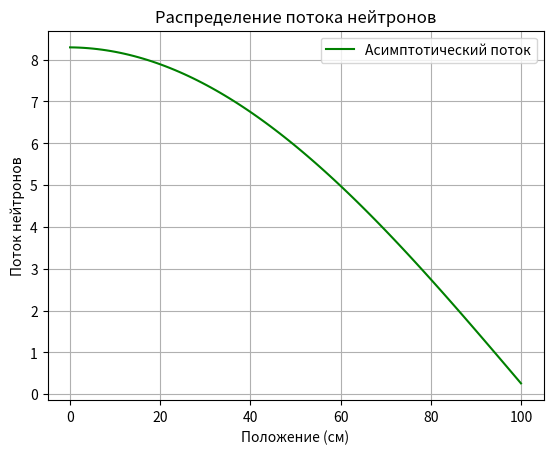

The matplotlib source for this figure:
import numpy as np
import matplotlib.pyplot as plt

""" Constants"""
L = 100
D = 1.0
Sigma_a = 0.03
nuSigma_f = 0.03

N = 100  # Number_of_lattice_points
dx = L / (N - 1)  # Step
x = np.linspace(0, L, N)  # Coordinates
A = np.zeros((N, N))
F = np.zeros((N, N))

for i in range(N):
    F[i, i] = nuSigma_f

for i in range(1, N - 1):
    A[i, i - 1] = -D / dx ** 2
    A[i, i] = 2 * D / dx ** 2 + Sigma_a
    A[i, i + 1] = -D / dx ** 2

# Left Boundary
A[0, 0] = D / dx ** 2 + Sigma_a
A[0, 1] = -D / dx ** 2

# Right boundary (zero flux condition)
A[-1, -1] = D / dx ** 2 + Sigma_a + 1/2
A[-1, -2] = -D / dx
def accelerated_source_iteration(A, nuSigma_f, delta_lambda=0.1, eps=1e-6, max_iter=1000):
    N = A.shape[0]
    phi = np.random.rand(N)
    keff = 1.0
    Lambda = 1

    for iteration in range(max_iter):
        lambda_ = keff + delta_lambda

        Q_f = nuSigma_f * phi / Lambda

        phi_0 = np.linalg.solve(A - 1 / lambda_ * F, Q_f)  # solve

        Lambda *= np.sum(nuSigma_f * phi_0) / np.sum(nuSigma_f * phi)
        keff_0 = (Lambda * lambda_) / (Lambda + lambda_)

        if np.abs(keff_0 - keff) < eps:  # check
            return keff_0, phi_0, iteration + 1

        keff = keff_0
        phi = phi_0


    return keff, phi, max_iter

keff, phi, iterations = accelerated_source_iteration(A, nuSigma_f)


print(f"Эффективный коэффициент размножения k_eff: {keff}")

plt.plot(x, phi, label='Асимптотический поток', color='green')
plt.xlabel('Положение (см)')
plt.ylabel('Поток нейтронов')
plt.title('Распределение потока нейтронов')
plt.legend()
plt.grid()
plt.show()

'''delta_lambdas = np.linspace(0, 0.01, 10)
for delta_lambda in delta_lambdas:
    keff, phi, iterations = accelerated_source_iteration(A, nuSigma_f, delta_lambda)
    print(f"delta_lambda = {delta_lambda:.2f}, k_eff = {keff:.6f}, сходимость на {iterations}-й итерации")'''